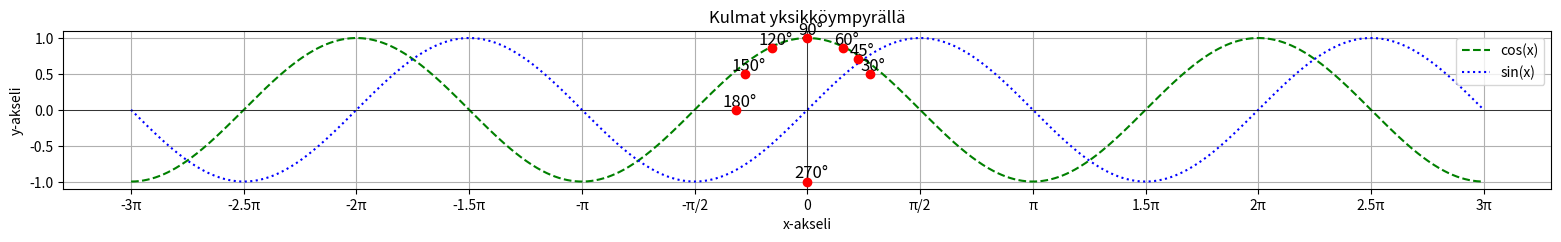

This figure's Python source:
import numpy as np
import matplotlib.pyplot as plt


angles_deg = [30, 45, 60, 90, 120, 150, 180, 270]


angles_rad = np.radians(angles_deg)


x = np.cos(angles_rad)
y = np.sin(angles_rad)


theta = np.linspace(-3 * np.pi, 3 * np.pi, 1000)
x_unit_circle = np.cos(theta)
y_unit_circle = np.sin(theta)


plt.figure(figsize=(19.2, 14.4))
plt.plot(theta, x_unit_circle, color='green', linestyle='--', label='cos(x)')  # Käyrä sinistä väriä ja katkoviivoja
plt.plot(theta, y_unit_circle, color='blue', linestyle=':', label='sin(x)')   # Käyrä punaisella väriä ja pisteviivoja
plt.scatter(x, y, color='red', zorder=5)


for i, angle in enumerate(angles_deg):
    plt.text(x[i] + 0.05, y[i] + 0.05, f'{angle}°', fontsize=12, ha='center')


plt.legend(loc='upper right')


plt.xlabel('x-akseli')
plt.ylabel('y-akseli')
plt.title('Kulmat yksikköympyrällä')


plt.axhline(0, color='black',linewidth=0.5)
plt.axvline(0, color='black',linewidth=0.5)
plt.gca().set_aspect('equal', adjustable='box')

def format_pi_ticks(val):
    if val == 0:
        return '0'
    elif val == np.pi:
        return 'π'
    elif val == -np.pi:
        return '-π'
    elif val == np.pi/2:
        return 'π/2'
    elif val == -np.pi/2:
        return '-π/2'
    elif val == 2*np.pi:
        return '2π'
    elif val == -2*np.pi:
        return '-2π'
    elif val == 3*np.pi:
        return '3π'
    elif val == -3*np.pi:
        return '-3π'
    else:
        return f'{val/np.pi:.1f}π'


plt.xticks(np.arange(-3*np.pi, 3.1*np.pi, np.pi/2),
           labels=[format_pi_ticks(i) for i in np.arange(-3*np.pi, 3.1*np.pi, np.pi/2)])

plt.yticks(np.arange(-1, 1.2, 0.5), labels=[f'{i}' for i in np.arange(-1, 1.2, 0.5)])


plt.grid(True)


plt.show()